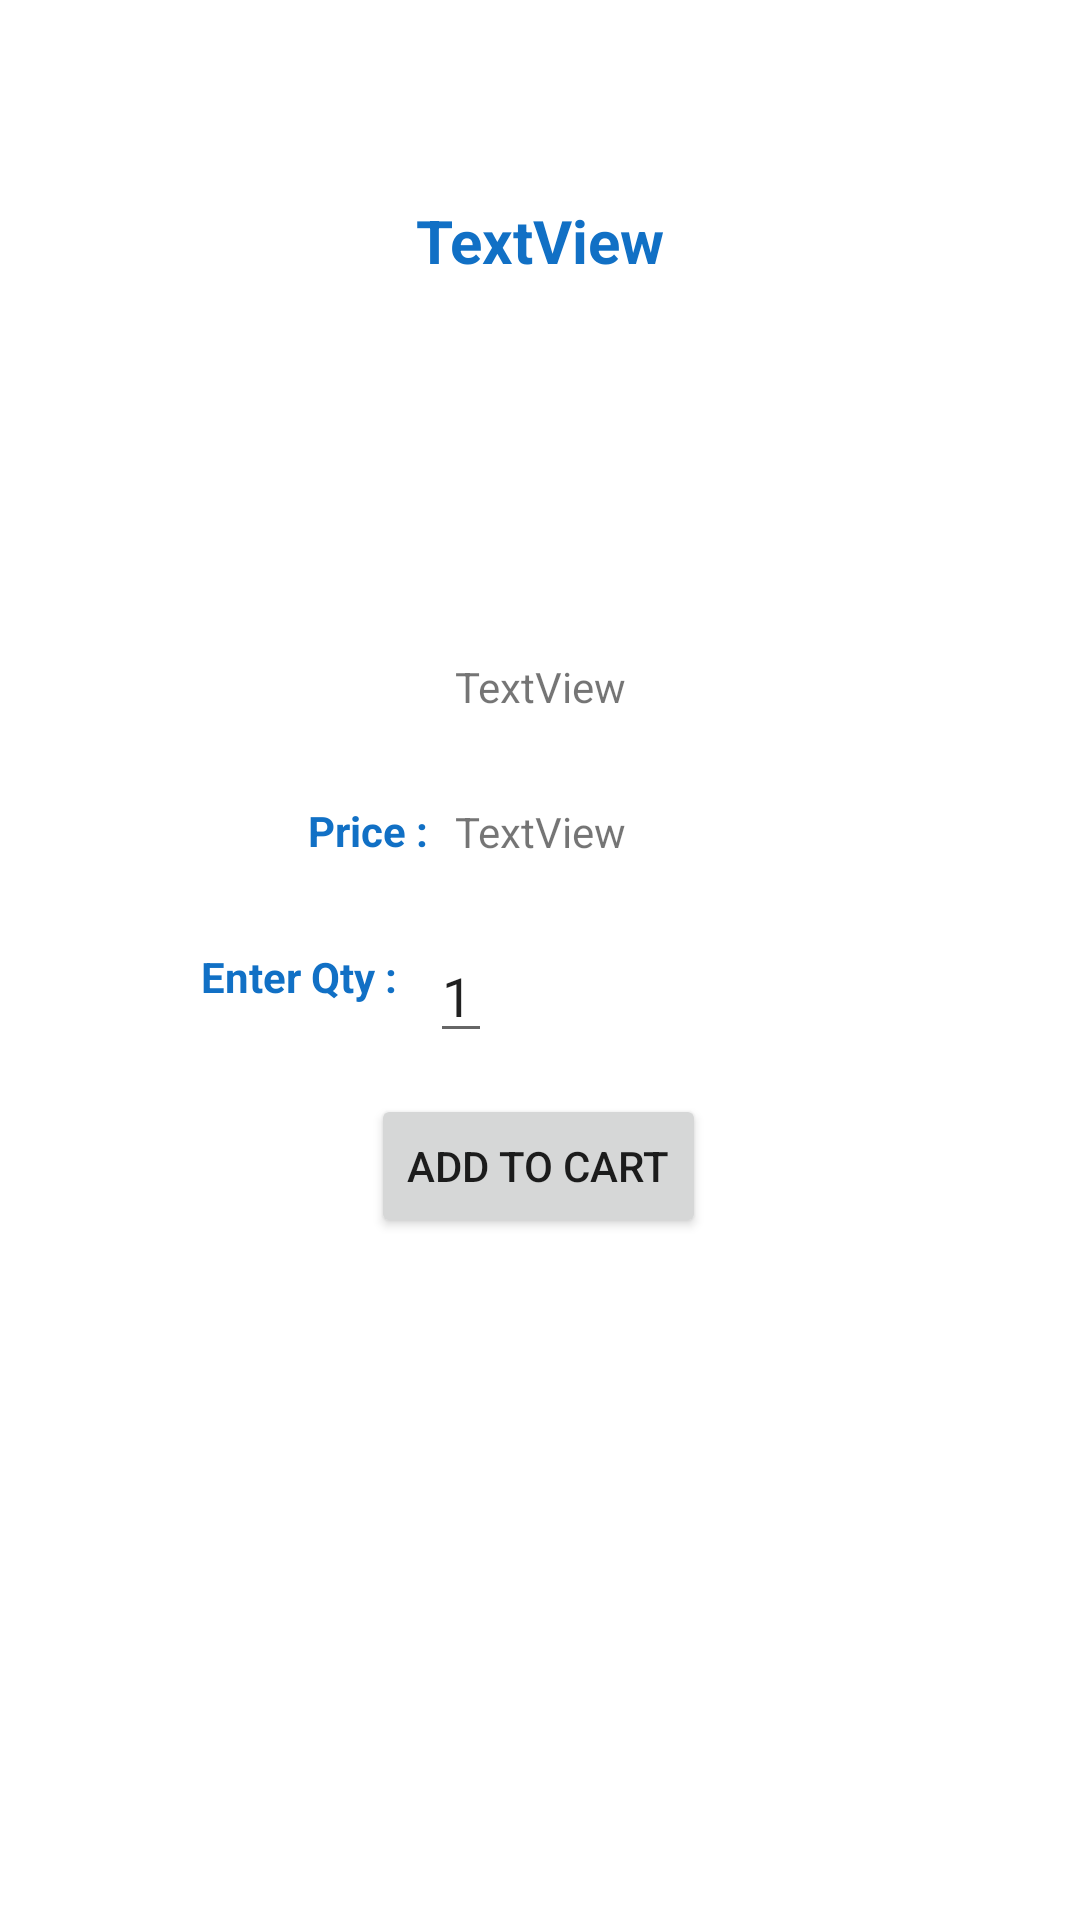

This screen was rendered from an Android layout file. Write that file and the resources it references.
<!-- AndroidManifest.xml: application theme Theme.ECommerceApp -->
<!-- res/layout/activity_prod_details.xml -->
<?xml version="1.0" encoding="utf-8"?>
<androidx.constraintlayout.widget.ConstraintLayout xmlns:android="http://schemas.android.com/apk/res/android"
    xmlns:app="http://schemas.android.com/apk/res-auto"
    xmlns:tools="http://schemas.android.com/tools"
    android:layout_width="match_parent"
    android:layout_height="match_parent"
    tools:context=".ProdDetailsActivity">

    <TextView
        android:id="@+id/prodTitle"
        android:layout_width="wrap_content"
        android:layout_height="wrap_content"
        android:text="TextView"
        android:textStyle="bold"
        android:textSize="20dp"
        android:textColor="#1170c5"
        app:layout_constraintBottom_toTopOf="@+id/prodImgView"
        app:layout_constraintEnd_toEndOf="parent"
        app:layout_constraintHorizontal_bias="0.501"
        app:layout_constraintStart_toStartOf="parent"
        app:layout_constraintTop_toTopOf="parent"
        app:layout_constraintVertical_bias="0.591" />

    <ImageView
        android:id="@+id/prodImgView"
        android:layout_width="wrap_content"
        android:layout_height="wrap_content"
        app:layout_constraintBottom_toBottomOf="parent"
        app:layout_constraintEnd_toEndOf="parent"
        app:layout_constraintHorizontal_bias="0.498"
        app:layout_constraintStart_toStartOf="parent"
        app:layout_constraintTop_toTopOf="parent"
        app:layout_constraintVertical_bias="0.219"
        tools:srcCompat="@tools:sample/avatars" />

    <TextView
        android:id="@+id/prodDesc"
        android:layout_width="wrap_content"
        android:layout_height="wrap_content"
        android:text="TextView"
        app:layout_constraintBottom_toBottomOf="parent"
        app:layout_constraintEnd_toEndOf="parent"
        app:layout_constraintHorizontal_bias="0.501"
        app:layout_constraintStart_toStartOf="parent"
        app:layout_constraintTop_toBottomOf="@+id/prodImgView"
        app:layout_constraintVertical_bias="0.165" />

    <TextView
        android:id="@+id/priceLabel"
        android:layout_width="wrap_content"
        android:layout_height="wrap_content"
        android:text="Price :"
        android:textStyle="bold"
        android:textColor="#1170c5"
        app:layout_constraintBottom_toBottomOf="parent"
        app:layout_constraintEnd_toStartOf="@+id/price"
        app:layout_constraintHorizontal_bias="0.919"
        app:layout_constraintLeft_toLeftOf="@+id/price"
        app:layout_constraintStart_toStartOf="parent"
        app:layout_constraintTop_toBottomOf="@+id/prodDesc"
        app:layout_constraintVertical_bias="0.076" />

    <TextView
        android:id="@+id/price"
        android:layout_width="wrap_content"
        android:layout_height="wrap_content"
        android:text="TextView"
        app:layout_constraintBottom_toBottomOf="parent"
        app:layout_constraintEnd_toEndOf="parent"
        app:layout_constraintHorizontal_bias="0.501"
        app:layout_constraintStart_toStartOf="parent"
        app:layout_constraintTop_toBottomOf="@+id/prodDesc"
        app:layout_constraintVertical_bias="0.077" />

    <Button
        android:id="@+id/cartBtn"
        android:layout_width="wrap_content"
        android:layout_height="wrap_content"
        android:text="Add To Cart"
        app:layout_constraintBottom_toBottomOf="parent"
        app:layout_constraintEnd_toEndOf="parent"
        app:layout_constraintHorizontal_bias="0.498"
        app:layout_constraintStart_toStartOf="parent"
        app:layout_constraintTop_toBottomOf="@+id/price"
        app:layout_constraintVertical_bias="0.255" />

    <TextView
        android:id="@+id/qtyLabel"
        android:layout_width="wrap_content"
        android:layout_height="wrap_content"
        android:text="Enter Qty :"
        android:textColor="#1170c5"
        android:textStyle="bold"
        app:layout_constraintBottom_toTopOf="@+id/cartBtn"
        app:layout_constraintEnd_toStartOf="@+id/qty"
        app:layout_constraintHorizontal_bias="0.86"
        app:layout_constraintStart_toStartOf="parent"
        app:layout_constraintTop_toBottomOf="@+id/priceLabel" />

    <EditText
        android:id="@+id/qty"
        android:layout_width="wrap_content"
        android:layout_height="wrap_content"
        android:layout_marginEnd="196dp"
        android:text="1"
        app:layout_constraintBottom_toTopOf="@+id/cartBtn"
        app:layout_constraintEnd_toEndOf="parent"
        app:layout_constraintTop_toBottomOf="@+id/price"
        app:layout_constraintVertical_bias="0.629" />

</androidx.constraintlayout.widget.ConstraintLayout>
<!-- resources referenced by this layout -->
<resources>
  <style name="Theme.ECommerceApp" parent="Theme.MaterialComponents.DayNight.DarkActionBar">
          
          <item name="colorPrimary">@color/purple_500</item>
          <item name="colorPrimaryVariant">@color/purple_700</item>
          <item name="colorOnPrimary">@color/white</item>
          
          <item name="colorSecondary">@color/teal_200</item>
          <item name="colorSecondaryVariant">@color/teal_700</item>
          <item name="colorOnSecondary">@color/black</item>
          
          <item name="android:statusBarColor">?attr/colorPrimaryVariant</item>
          
      </style>
  <!-- not gathered from this repository: default colours our renderer supplied (Android Studio template values) -->
  <color name="purple_500">#FF6200EE</color>
  <color name="purple_700">#FF3700B3</color>
  <color name="teal_200">#FF03DAC5</color>
  <color name="teal_700">#FF018786</color>
  <color name="black">#FF000000</color>
  <color name="white">#FFFFFFFF</color>
</resources>
